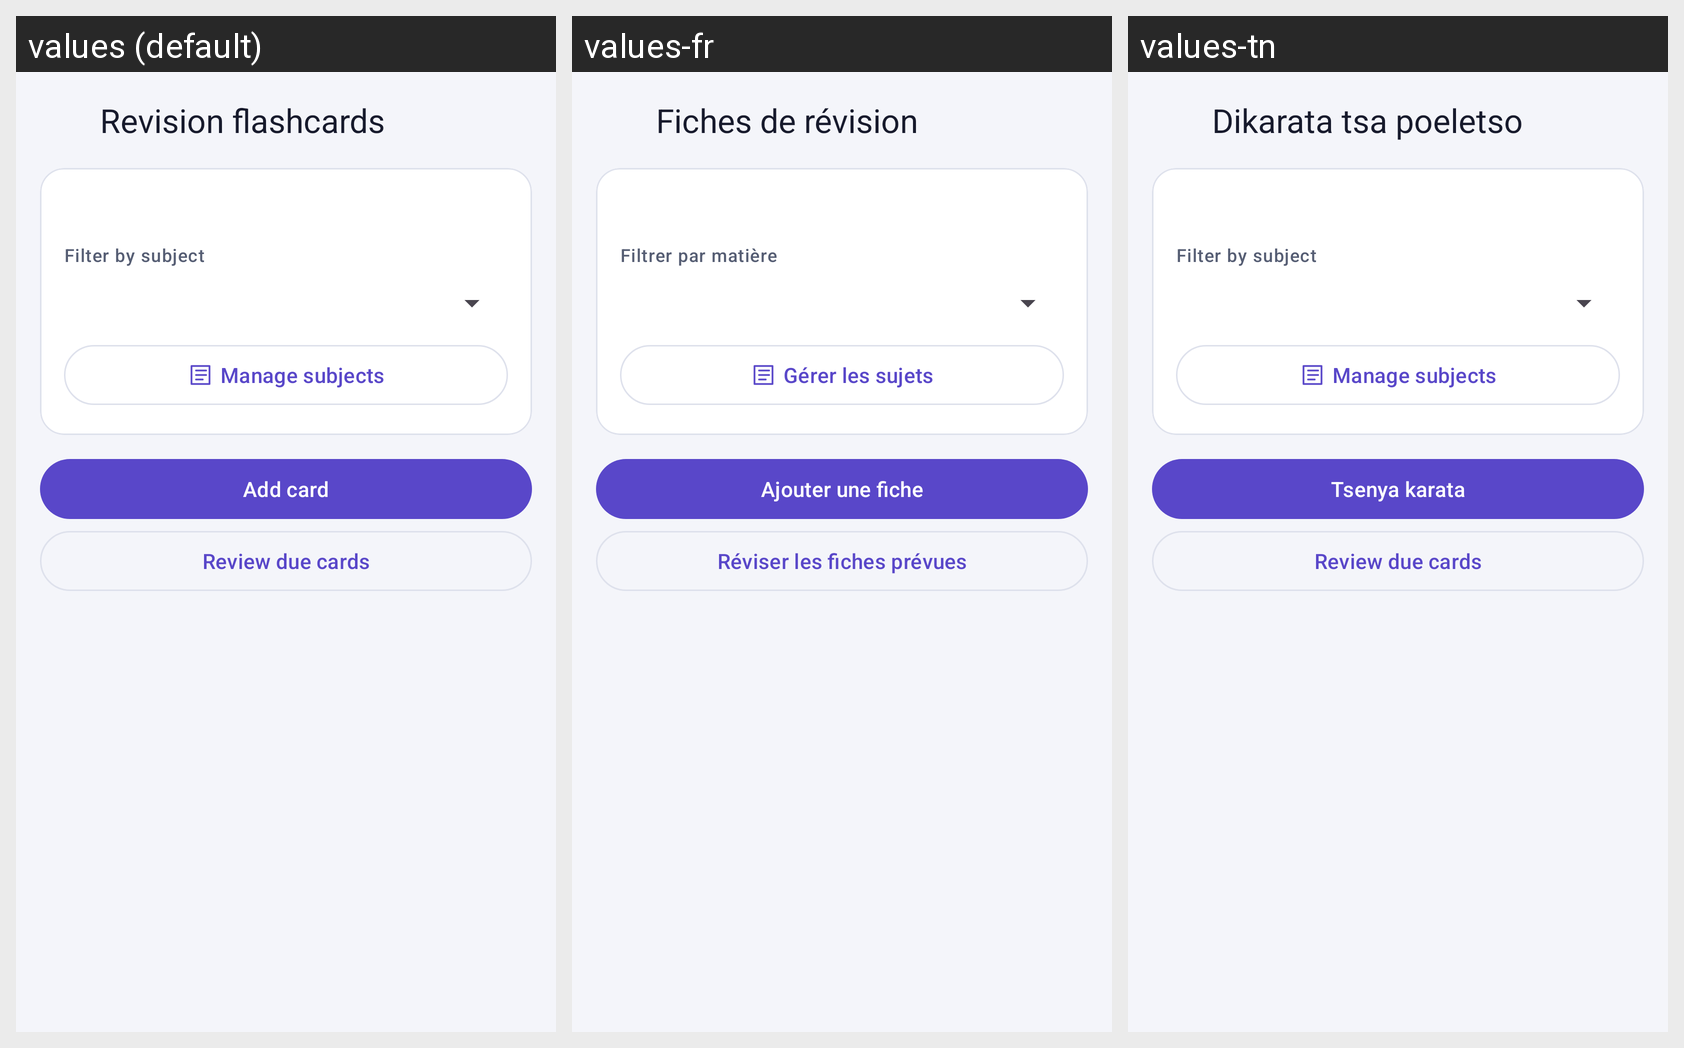

Locale-by-locale string values for the Android screen shown in this grid:
Android screen res/layout/fragment_flashcards.xml rendered under 3 locales, left to right: values (default), values-fr, values-tn. Device: Nexus 5 (rendered at 1080×1920; each locale shown at half size, 540×960, under a caption strip naming it); theme Theme.StudyTrack.
Other locales in the repository, not shown: values-af, values-es, values-ja.
Strings drawn on this screen, with the default value and each locale's value (text and hints the layout hard-codes, and strings that could not be matched under every locale, appear in the picture but are not listed):

flashcards_title
  values: Revision flashcards
  values-fr: Fiches de révision
  values-tn: Dikarata tsa poeletso

flashcards_filter
  values: Filter by subject
  values-fr: Filtrer par matière
  values-tn: Filter by subject

manage_subjects
  values: Manage subjects
  values-fr: Gérer les sujets
  values-tn: Manage subjects

flashcards_add
  values: Add card
  values-fr: Ajouter une fiche
  values-tn: Tsenya karata

flashcards_review_due
  values: Review due cards
  values-fr: Réviser les fiches prévues
  values-tn: Review due cards
